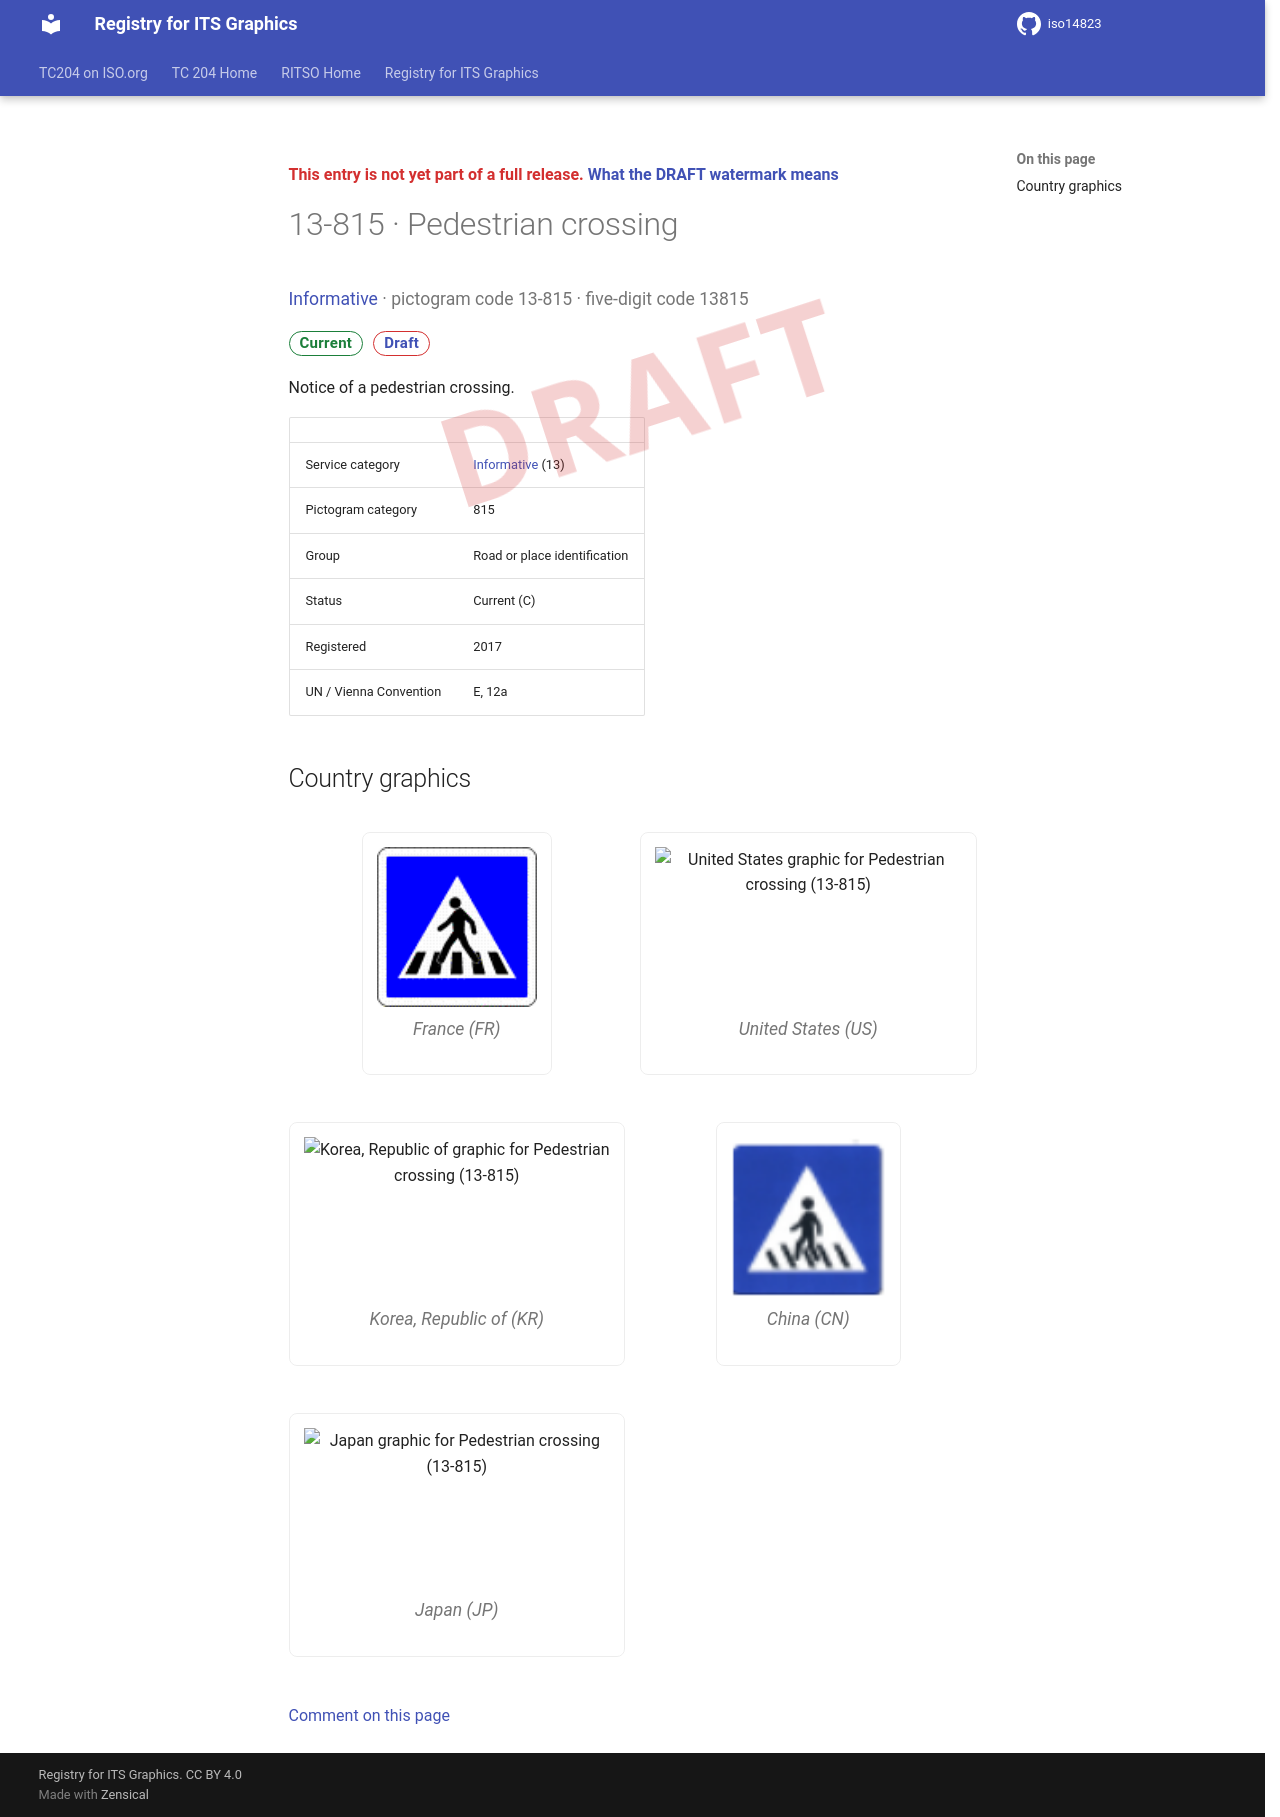

repository: k-vaughn/iso14823 · page: v0.1.0-alpha.1/signs/13-815/index.html · generator: mkdocs

<div class="draft4-watermark" aria-hidden="true"></div>

<p class="draft-note">This entry is not yet part of a full release. <a href="../#draft-watermark">What the DRAFT watermark means</a></p>

# 13-815 · Pedestrian crossing

<p class="sign-kicker"><a href="../categories/13/">Informative</a> · pictogram code 13-815 · five-digit code 13815</p>
<p class="sign-chips"><span class="chip chip-current">Current</span> <a class="chip chip-draft" href="../#draft-watermark">Draft</a></p>
<p>Notice of a pedestrian crossing.</p>
| | |
| --- | --- |
| Service category | <a href="../categories/13/">Informative</a> (13) |
| Pictogram category | 815 |
| Group | Road or place identification |
| Status | Current (C) |
| Registered | 2017 |
| UN / Vienna Convention | E, 12a |

## Country graphics

<div class="sign-grid">
<figure class="sign-card">
<img src="../graphics/fr/13-815.png" alt="France graphic for Pedestrian crossing (13-815)" loading="lazy">

<figcaption>France (FR)</figcaption>
</figure>
<figure class="sign-card">
<img src="../graphics/us/13-815.png" alt="United States graphic for Pedestrian crossing (13-815)" loading="lazy">

<figcaption>United States (US)</figcaption>
</figure>
<figure class="sign-card">
<img src="../graphics/kr/13-815.png" alt="Korea, Republic of graphic for Pedestrian crossing (13-815)" loading="lazy">

<figcaption>Korea, Republic of (KR)</figcaption>
</figure>
<figure class="sign-card">
<img src="../graphics/cn/13-815.png" alt="China graphic for Pedestrian crossing (13-815)" loading="lazy">

<figcaption>China (CN)</figcaption>
</figure>
<figure class="sign-card">
<img src="../graphics/jp/13-815.png" alt="Japan graphic for Pedestrian crossing (13-815)" loading="lazy">

<figcaption>Japan (JP)</figcaption>
</figure>
</div>

[Comment on this page](https://github.com/k-vaughn/iso14823/issues/new?template=page-feedback.yml&title=%5BPage+feedback%5D+13-815+%C2%B7+Pedestrian+crossing&page-title=13-815+%C2%B7+Pedestrian+crossing&page-path=signs%2F13-815.md)
